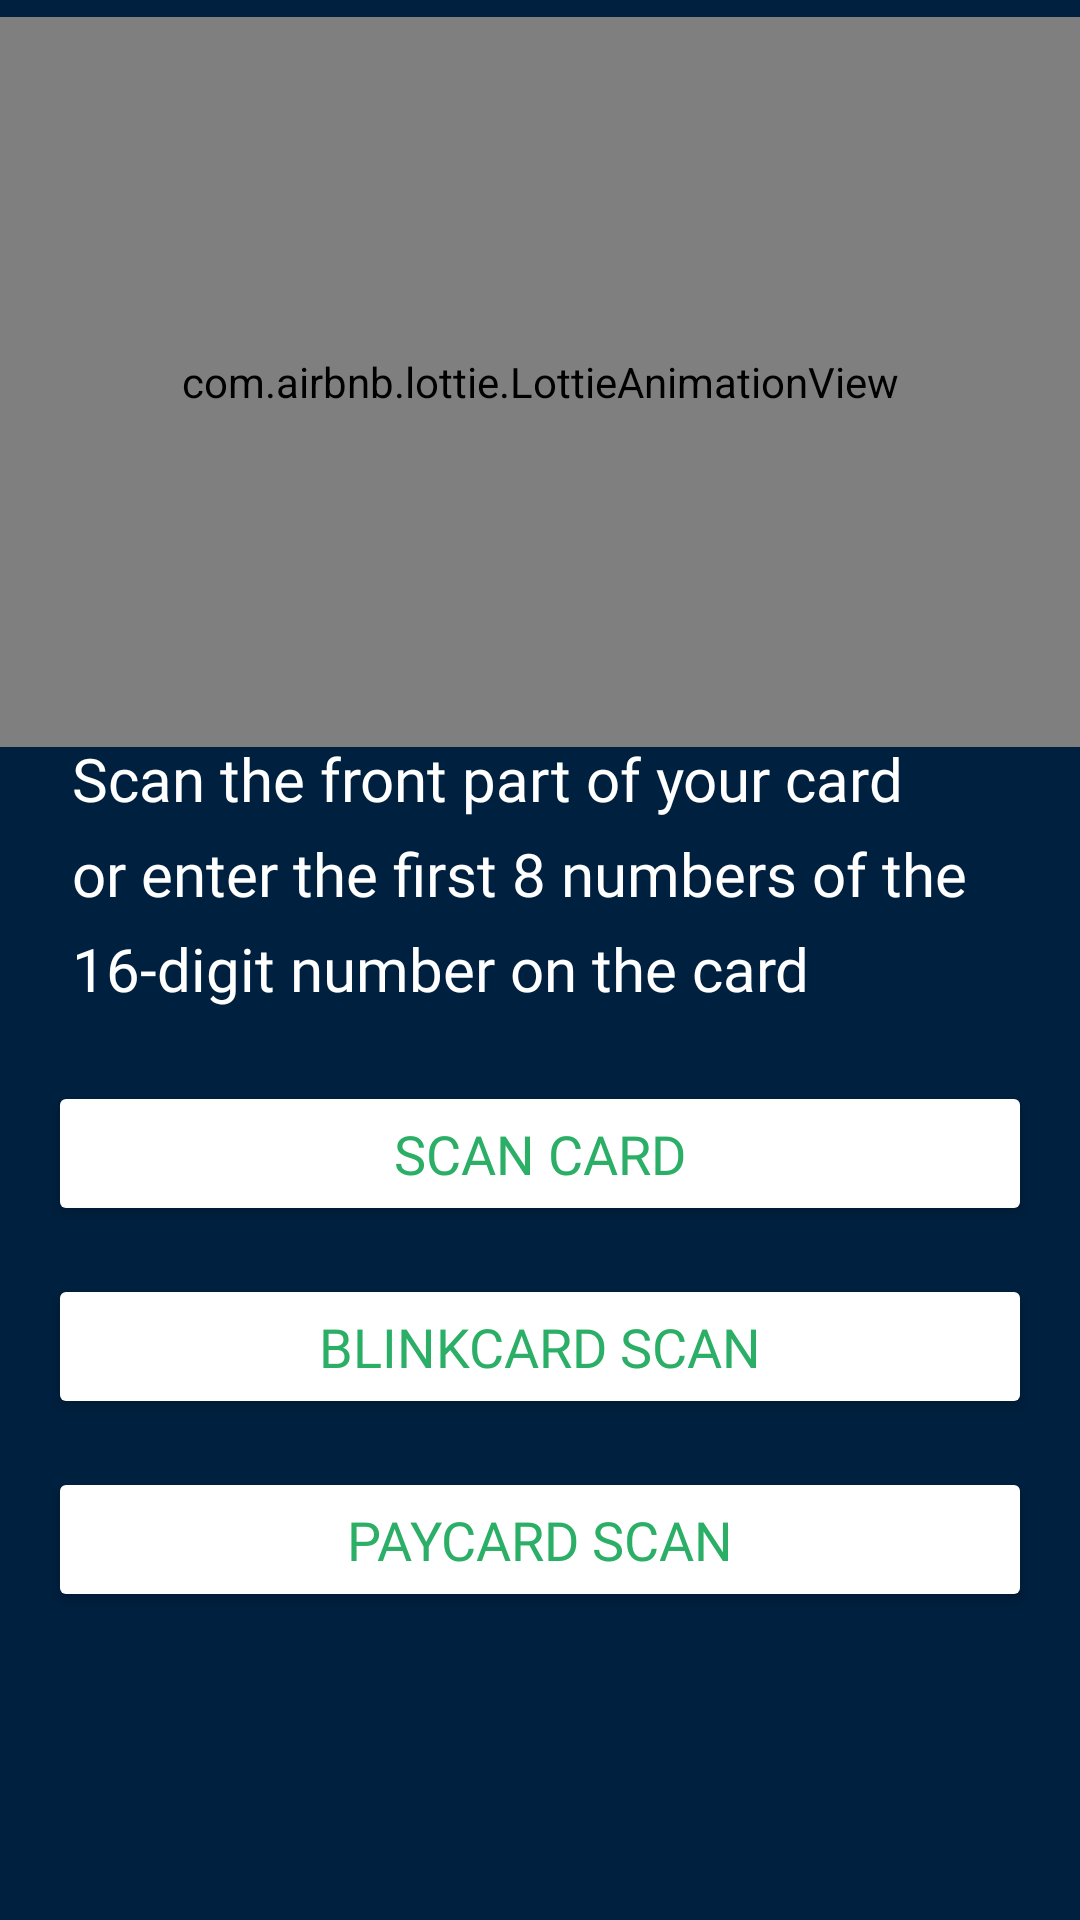

Here is an Android app screen rendered from its layout file. Give the layout XML and the strings, colors and styles it references.
<!-- AndroidManifest.xml: application theme Theme.CardInfoFynder -->
<!-- res/layout/fragment_home.xml -->
<?xml version="1.0" encoding="utf-8"?>
<androidx.core.widget.NestedScrollView xmlns:android="http://schemas.android.com/apk/res/android"
    xmlns:tools="http://schemas.android.com/tools"
    android:layout_width="match_parent"
    android:layout_height="match_parent"
    android:background="@color/sailor_blue"
    tools:context=".feature.presentation.MainActivity"
    xmlns:app="http://schemas.android.com/apk/res-auto">

    <androidx.constraintlayout.widget.ConstraintLayout
        android:layout_width="match_parent"
        android:layout_height="match_parent">

        <com.airbnb.lottie.LottieAnimationView
            android:id="@+id/animationView"
            android:layout_width="0dp"
            android:layout_height="0dp"
            app:layout_constraintTop_toTopOf="@+id/lottie_guideline"
            app:layout_constraintBottom_toTopOf="@id/buttons_guideline"
            app:layout_constraintStart_toStartOf="parent"
            app:layout_constraintEnd_toEndOf="parent"
            app:lottie_rawRes="@raw/credit_card_anim"
            app:lottie_autoPlay="true"
            app:lottie_loop="true"/>

        <TextView
            android:id="@+id/onboardingText"
            android:layout_width="match_parent"
            android:layout_height="wrap_content"
            android:layout_marginHorizontal="16dp"
            android:fontFamily="@font/ubuntu"
            android:lineSpacingExtra="8sp"
            android:padding="8dp"
            android:text="@string/onboarding_description"
            android:textColor="@color/white"
            android:textSize="20sp"
            app:layout_constraintEnd_toEndOf="parent"
            app:layout_constraintStart_toStartOf="parent"
            app:layout_constraintTop_toBottomOf="@+id/description_guideline" />












































        <Button
            android:id="@+id/scan_card_button"
            android:layout_width="match_parent"
            android:layout_height="wrap_content"
            android:layout_margin="16dp"
            android:padding="12dp"
            android:textSize="18sp"
            android:fontFamily="@font/fira_sans_semibold"
            android:text="@string/scan_card_text"
            android:textColor="@color/island_green"
            android:backgroundTint="@color/white"
            app:cornerRadius="15dp"
            app:layout_constraintEnd_toEndOf="parent"
            app:layout_constraintStart_toStartOf="parent"
            app:layout_constraintTop_toBottomOf="@+id/onboardingText"/>

        <Button
            android:id="@+id/blink_card_button"
            android:layout_width="match_parent"
            android:layout_height="wrap_content"
            android:layout_margin="16dp"
            android:padding="12dp"
            android:textSize="18sp"
            android:fontFamily="@font/fira_sans_semibold"
            android:text="@string/blinkcard_scan"
            android:textColor="@color/island_green"
            android:backgroundTint="@color/white"
            app:cornerRadius="15dp"
            app:layout_constraintEnd_toEndOf="parent"
            app:layout_constraintStart_toStartOf="parent"
            app:layout_constraintTop_toBottomOf="@+id/scan_card_button"/>

        <Button
            android:id="@+id/pay_card_button"
            android:layout_width="match_parent"
            android:layout_height="wrap_content"
            android:layout_margin="16dp"
            android:backgroundTint="@color/white"
            android:fontFamily="@font/fira_sans_semibold"
            android:padding="12dp"
            android:text="PayCard Scan"
            android:textColor="@color/island_green"
            android:textSize="18sp"
            app:cornerRadius="15dp"
            app:layout_constraintBottom_toBottomOf="parent"
            app:layout_constraintEnd_toEndOf="parent"
            app:layout_constraintStart_toStartOf="parent"
            app:layout_constraintTop_toBottomOf="@+id/blink_card_button" />


        <androidx.constraintlayout.widget.Guideline
            android:id="@+id/lottie_guideline"
            android:layout_width="wrap_content"
            android:layout_height="wrap_content"
            android:orientation="horizontal"
            app:layout_constraintGuide_percent="0.01" />

        <androidx.constraintlayout.widget.Guideline
            android:id="@+id/buttons_guideline"
            android:layout_width="wrap_content"
            android:layout_height="wrap_content"
            android:orientation="horizontal"
            app:layout_constraintGuide_percent="0.45" />

        <androidx.constraintlayout.widget.Guideline
            android:id="@+id/description_guideline"
            android:layout_width="wrap_content"
            android:layout_height="wrap_content"
            android:orientation="horizontal"
            app:layout_constraintGuide_percent="0.43" />
    </androidx.constraintlayout.widget.ConstraintLayout>

</androidx.core.widget.NestedScrollView>
<!-- resources referenced by this layout -->
<resources>
  <color name="island_green">#FF2BAE66</color>
  <color name="sailor_blue">#FF00203F</color>
  <color name="white">#FFFFFFFF</color>
  <string name="blinkcard_scan">BlinkCard Scan</string>
  <string name="card_input_hint">Enter first 8 digits of your card</string>
  <string name="onboarding_description">Scan the front part of your card or enter the first 8 numbers of the 16-digit number on the card</string>
  <string name="scan_card_text">Scan card</string>
  <string name="submit_button">Submit</string>
  <style name="Theme.CardInfoFynder" parent="Theme.MaterialComponents.DayNight.DarkActionBar">
          
          <item name="colorPrimary">@color/island_green</item>
          <item name="colorPrimaryVariant">@color/island_green</item>
          <item name="colorOnPrimary">@color/sailor_blue</item>
          
          <item name="colorSecondary">@color/mint_500</item>
          <item name="colorSecondaryVariant">@color/mint_500</item>
          <item name="colorOnSecondary">@color/white</item>
          
          <item name="android:statusBarColor" tools:targetApi="l">?attr/colorPrimaryVariant</item>
          
      </style>
  <color name="mint_500">#FF83EBBC</color>
</resources>
